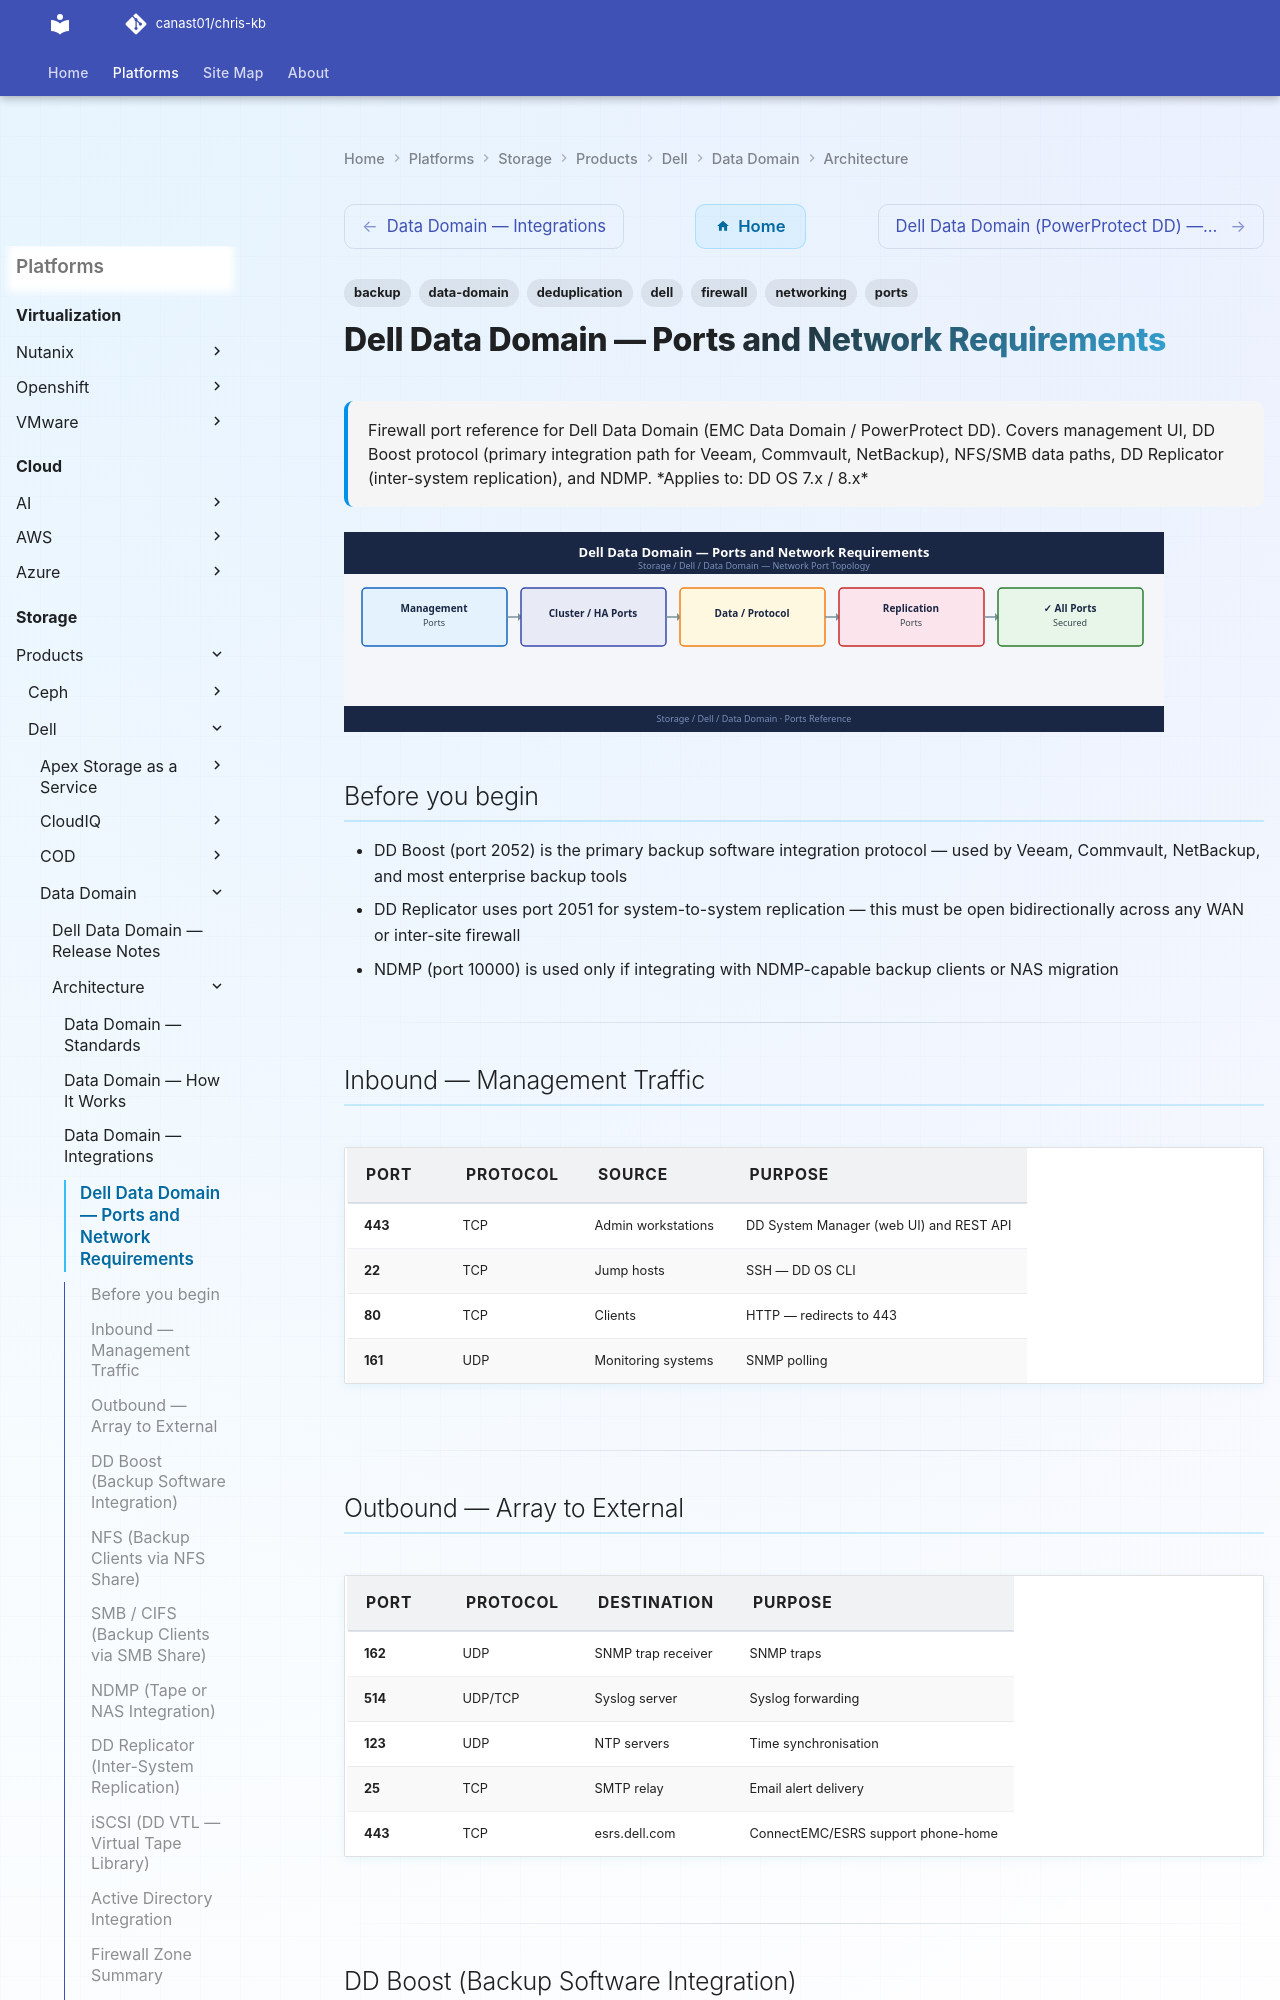

repository: canast01/chris-kb · page: storage/products/dell/data-domain/architecture/ports/index.html · generator: mkdocs

---
tags:
  - data-domain
  - dell
  - networking
  - firewall
  - ports
  - backup
  - deduplication
description: "Firewall port reference for Dell Data Domain (EMC Data Domain / PowerProtect DD). Covers management UI, DD Boost protocol (primary integration path for..."
---
# Dell Data Domain — Ports and Network Requirements

<div class="kb-summary">
Firewall port reference for Dell Data Domain (EMC Data Domain / PowerProtect DD). Covers management UI, DD Boost protocol (primary integration path for Veeam, Commvault, NetBackup), NFS/SMB data paths, DD Replicator (inter-system replication), and NDMP.

*Applies to: DD OS 7.x / 8.x*
</div>
![Dell Data Domain — Ports and Network Requirements](../../../../../assets/storage-dell-data-domain-architecture-ports.svg)

## Before you begin

- DD Boost (port 2052) is the primary backup software integration protocol — used by Veeam, Commvault, NetBackup, and most enterprise backup tools
- DD Replicator uses port 2051 for system-to-system replication — this must be open bidirectionally across any WAN or inter-site firewall
- NDMP (port 10000) is used only if integrating with NDMP-capable backup clients or NAS migration

---

## Inbound — Management Traffic

| Port | Protocol | Source | Purpose |
|---|---|---|---|
| 443 | TCP | Admin workstations | DD System Manager (web UI) and REST API |
| 22 | TCP | Jump hosts | SSH — DD OS CLI |
| 80 | TCP | Clients | HTTP — redirects to 443 |
| 161 | UDP | Monitoring systems | SNMP polling |

---
